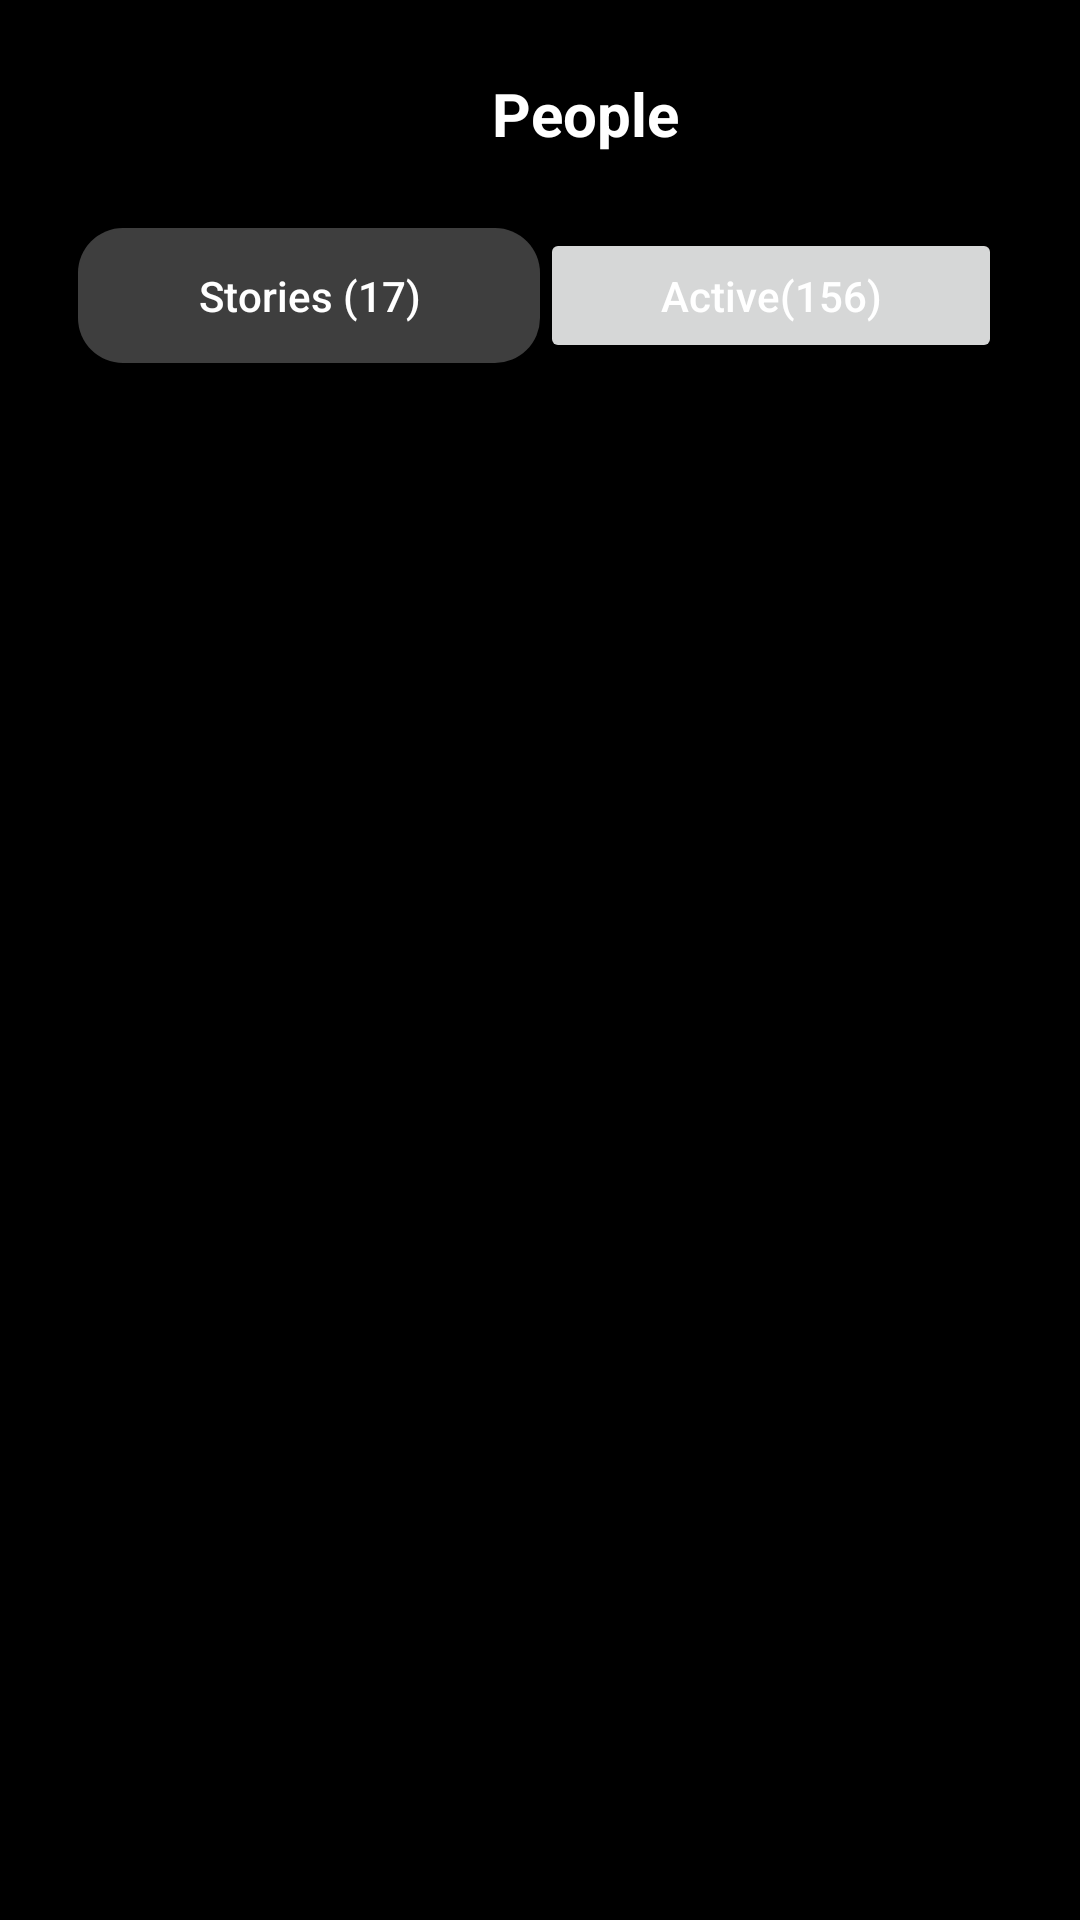

Here is an Android app screen rendered from its layout file. Give the layout XML and the strings, colors and styles it references.
<!-- AndroidManifest.xml: application theme Theme.Messenger_facebook -->
<!-- res/layout/fragment_second.xml -->
<?xml version="1.0" encoding="utf-8"?>

<RelativeLayout xmlns:android="http://schemas.android.com/apk/res/android"
    android:layout_width="match_parent"
    android:layout_height="match_parent"
    xmlns:tools="http://schemas.android.com/tools"
    xmlns:app="http://schemas.android.com/apk/res-auto"
    android:background="@color/black"
    android:padding="10dp"
    tools:context=".MainActivity">
    <com.google.android.material.appbar.AppBarLayout
        android:id="@+id/appbar"
        android:layout_width="match_parent"
        android:layout_height="wrap_content"
        android:background="@color/black"
        app:elevation="0dp">
        <androidx.appcompat.widget.Toolbar
            android:layout_width="match_parent"
            android:layout_height="?attr/actionBarSize"
            app:title="Chats"
            app:titleTextColor="#ffffff">
            <LinearLayout
                android:layout_width="match_parent"
                android:layout_height="match_parent"
                android:gravity="center_vertical">

                <com.google.android.material.imageview.ShapeableImageView
                    android:id="@+id/iv_profile"
                    android:layout_width="30dp"
                    android:layout_height="30dp"
                    android:scaleType="centerCrop"
                    android:src="@drawable/img19"
                    app:shapeAppearanceOverlay="@style/circle"/>

                <TextView
                    android:layout_width="0dp"
                    android:layout_height="wrap_content"
                    android:layout_weight="1"
                    android:gravity="center_horizontal"
                    android:text="People"
                    android:textColor="#ffffff"
                    android:textSize="20sp"
                    android:textStyle="bold"/>

                <ImageView
                    android:layout_width="wrap_content"
                    android:layout_height="wrap_content"
                    android:layout_marginRight="16dp"
                    android:backgroundTint="#00BFFF"
                    android:background="@drawable/ic_baseline_person_pin_24"/>

            </LinearLayout>

        </androidx.appcompat.widget.Toolbar>
    </com.google.android.material.appbar.AppBarLayout>

    <LinearLayout
        android:id="@+id/center2"
        android:layout_width="match_parent"
        android:layout_height="match_parent"
        android:layout_below="@id/appbar"
        android:orientation="vertical"
        app:layout_behavior="com.google.android.material.appbar.AppBarLayout$ScrollingViewBehavior">
        <LinearLayout
            android:layout_width="match_parent"
            android:layout_height="45dp"
            android:layout_marginLeft="16dp"
            android:layout_marginRight="16dp"
            android:layout_marginTop="10dp"
            android:weightSum="2">

            <Button
                android:layout_width="match_parent"
                android:layout_height="match_parent"
                android:layout_weight="1"

                android:text="Stories (17)"
                android:gravity="center"
                android:textColor="@color/white"
                android:background="@drawable/button_rounded"
                app:backgroundTint="@null"
                android:textAllCaps="false"/>
            <Button
                android:layout_width="match_parent"
                android:layout_height="match_parent"
                android:layout_weight="1"
                android:text="Active(156)"
                android:textColor="@color/white"

                app:backgroundTint="@null"
                android:textAllCaps="false"/>
        </LinearLayout>
        <androidx.recyclerview.widget.RecyclerView
            android:id="@+id/recyclerView3"
            android:paddingTop="10dp"
            android:orientation="vertical"
            android:layout_width="match_parent"
            android:layout_height="match_parent"/>
    </LinearLayout>
</RelativeLayout>
<!-- resources referenced by this layout -->
<resources>
  <!-- drawable button_rounded (drawable-v24) -->
  <?xml version="1.0" encoding="utf-8"?>
  
  <selector xmlns:android="http://schemas.android.com/apk/res/android">
  <item>
      <shape android:shape="rectangle">
          <solid android:color="#3E3E3E"/>
          <corners android:radius="15dp"/>
      </shape>
  </item>
  </selector>
  <style name="circle">
          <item name="cornerSize">50%</item>
      </style>
  <style name="Theme.Messenger_facebook" parent="Theme.MaterialComponents.DayNight.NoActionBar">
          
          <item name="colorPrimary">#1E90FF</item>
          <item name="colorPrimaryVariant">@color/black</item>
          <item name="colorOnPrimary">@color/white</item>
          
          <item name="colorSecondary">@color/teal_200</item>
          <item name="colorSecondaryVariant">@color/teal_700</item>
          <item name="colorOnSecondary">@color/black</item>
          
          <item name="android:statusBarColor" tools:targetApi="l">?attr/colorPrimaryVariant</item>
          
      </style>
  <!-- not gathered from this repository: default colours our renderer supplied (Android Studio template values) -->
  <color name="teal_200">#FF03DAC5</color>
  <color name="teal_700">#FF018786</color>
  <color name="black">#FF000000</color>
  <color name="white">#FFFFFFFF</color>
</resources>
